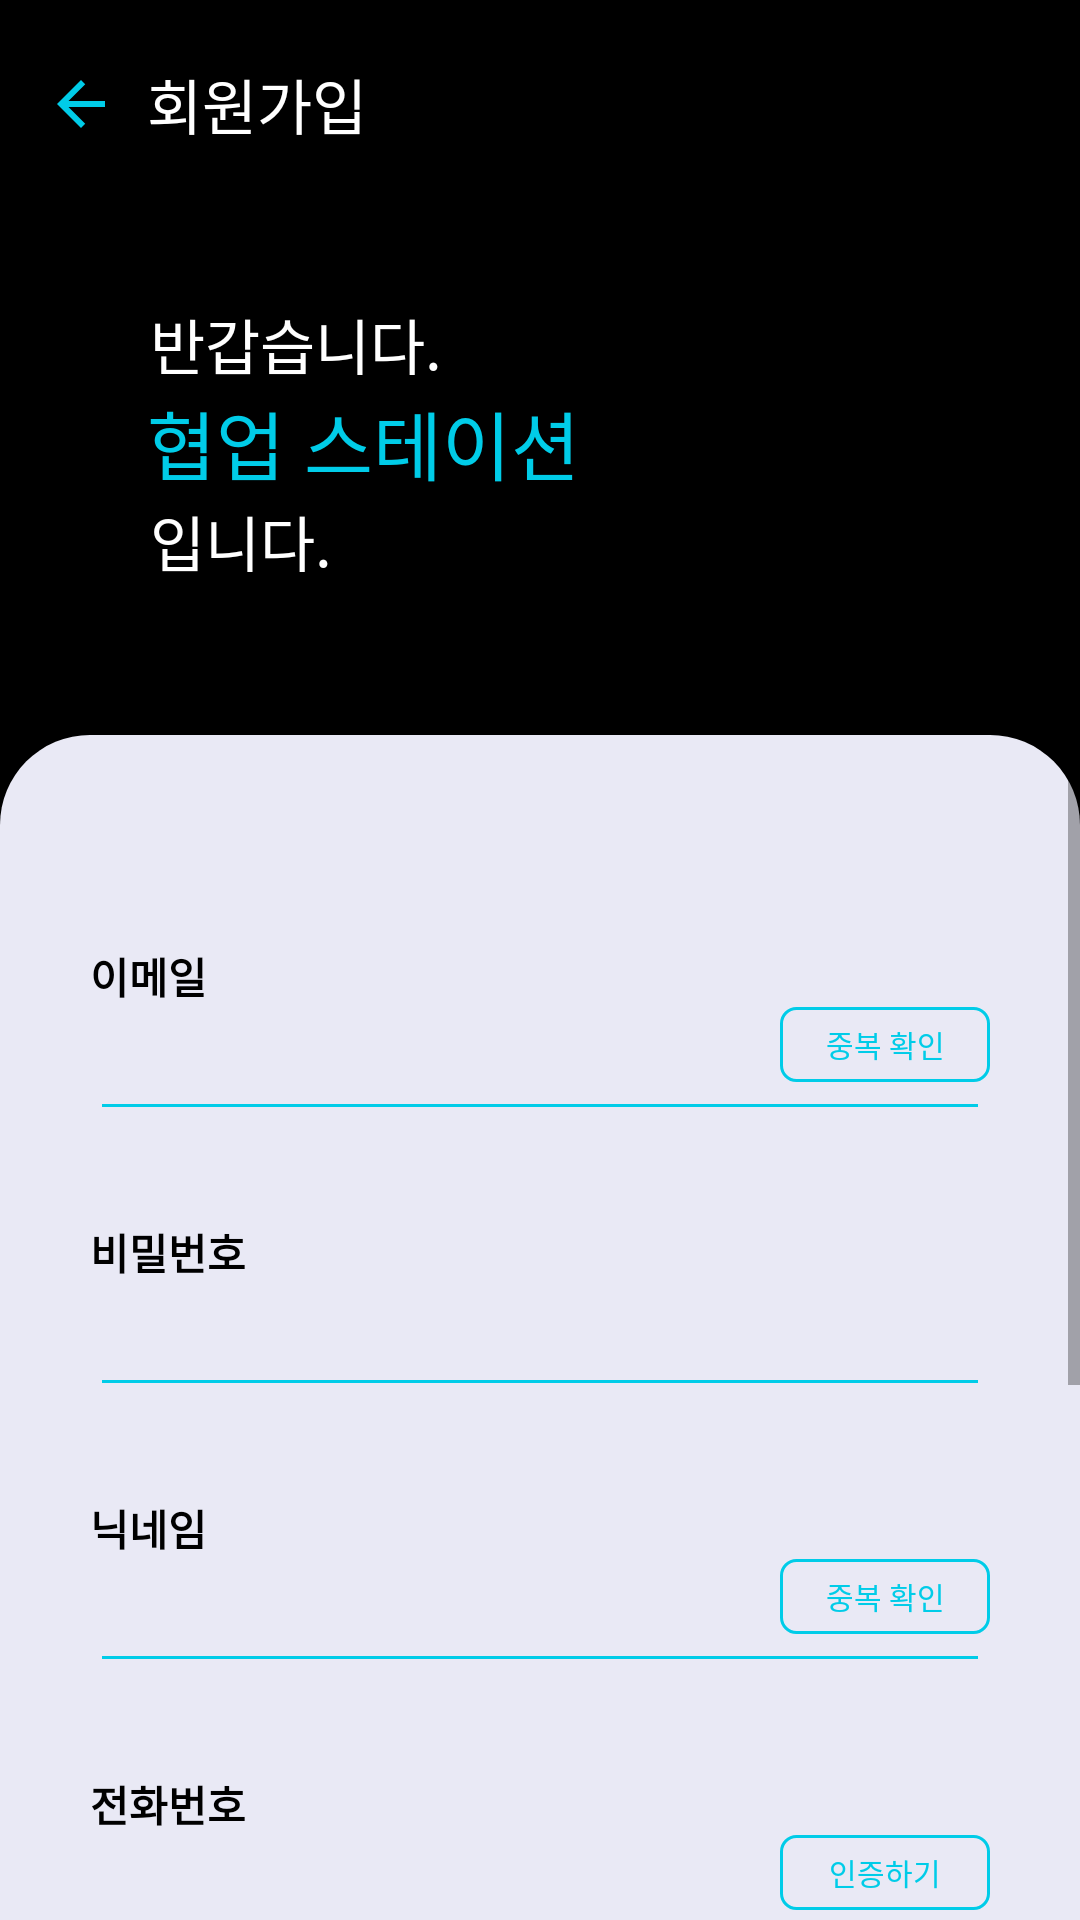

Write the Android layout XML for this screen, with the resource values it uses.
<!-- AndroidManifest.xml: application theme AppTheme -->
<!-- res/layout/activity_create.xml -->
<?xml version="1.0" encoding="utf-8"?>
<ScrollView xmlns:android="http://schemas.android.com/apk/res/android"
    android:id="@+id/scrollView"
    android:layout_width="match_parent"
    android:layout_height="match_parent"
    android:fillViewport="true"
    android:background="@color/black">

    <LinearLayout
        android:layout_width="match_parent"
        android:layout_height="wrap_content"
        android:orientation="vertical">
        <LinearLayout
            android:layout_width="wrap_content"
            android:layout_height="30dp"
            android:layout_marginTop="20dp"
            android:orientation="horizontal">
            <FrameLayout
                android:layout_width="wrap_content"
                android:layout_height="wrap_content"
                android:layout_marginLeft="15dp">
                <Button
                    android:id="@+id/create_back"
                    android:layout_width="wrap_content"
                    android:layout_height="wrap_content"
                    android:background="@android:color/transparent"/>
                <LinearLayout
                    android:layout_width="wrap_content"
                    android:layout_height="wrap_content"
                    android:gravity="center"
                    android:orientation="horizontal">
                    <ImageView
                        android:layout_width="wrap_content"
                        android:layout_height="wrap_content"
                        android:src="@drawable/create_back_button_image"/>
                    <TextView
                        android:layout_width="wrap_content"
                        android:layout_height="wrap_content"
                        android:text="  회원가입"
                        android:textSize="20sp"
                        android:textColor="@color/white"/>
                </LinearLayout>
            </FrameLayout>
        </LinearLayout>
        <TextView
            android:layout_width="wrap_content"
            android:layout_height="wrap_content"
            android:layout_marginLeft="50dp"
            android:layout_marginTop="50dp"
            android:text="반갑습니다."
            android:textColor="@color/white"
            android:textSize="20dp" />

        <TextView
            android:layout_width="wrap_content"
            android:layout_height="wrap_content"
            android:layout_marginLeft="49dp"
            android:text="협업 스테이션"
            android:textColor="@color/maincolor"
            android:textSize="25dp" />

        <TextView
            android:layout_width="wrap_content"
            android:layout_height="wrap_content"
            android:layout_marginLeft="50dp"
            android:layout_marginBottom="50dp"
            android:text="입니다."
            android:textColor="@color/white"
            android:textSize="20dp" />

        <LinearLayout
            android:layout_width="match_parent"
            android:layout_height="match_parent"
            android:background="@drawable/create_background"
            android:orientation="vertical"
            android:paddingLeft="30dp"
            android:paddingRight="30dp"
            android:paddingTop="40dp">

            <TextView
                android:layout_width="match_parent"
                android:layout_height="wrap_content"
                android:layout_marginTop="30dp"
                android:text="이메일"
                android:textColor="@color/black"
                android:textStyle="bold" />

            <FrameLayout
                android:layout_width="match_parent"
                android:layout_height="wrap_content"
                android:orientation="horizontal">

                <EditText
                    android:id="@+id/email"
                    android:layout_width="match_parent"
                    android:layout_height="wrap_content"
                    android:layout_weight="1"
                    android:singleLine="true"
                    android:maxLines="1"
                    android:maxLength="30"
                    android:backgroundTint="@color/maincolor"
                    android:textColorHint="@color/black" />

                <Button
                    android:id="@+id/checkDuplicateEmailBtn"
                    android:layout_width="70dp"
                    android:layout_height="25dp"
                    android:layout_gravity="right"
                    android:layout_weight="3"
                    android:background="@drawable/create_button_background"
                    android:text="중복 확인"
                    android:textColor="@color/maincolor"
                    android:textSize="10sp" />
            </FrameLayout>

            <TextView
                android:layout_width="match_parent"
                android:layout_height="wrap_content"
                android:layout_marginTop="30dp"
                android:text="비밀번호"
                android:textColor="@color/black"
                android:textStyle="bold" />

            <LinearLayout
                android:layout_width="match_parent"
                android:layout_height="wrap_content"
                android:orientation="horizontal">

                <EditText
                    android:id="@+id/password"
                    android:layout_width="match_parent"
                    android:layout_height="wrap_content"
                    android:maxLines="1"
                    android:singleLine="true"
                    android:backgroundTint="@color/maincolor"
                    android:inputType="textPassword"
                    android:textColorHint="@color/black" />

            </LinearLayout>

            <TextView
                android:layout_width="match_parent"
                android:layout_height="wrap_content"
                android:layout_marginTop="30dp"
                android:text="닉네임"
                android:textColor="@color/black"
                android:textStyle="bold" />

            <FrameLayout
                android:layout_width="match_parent"
                android:layout_height="wrap_content"
                android:orientation="horizontal">

                <EditText
                    android:id="@+id/nickname"
                    android:layout_width="match_parent"
                    android:layout_height="wrap_content"
                    android:layout_weight="1"
                    android:maxLines="1"
                    android:singleLine="true"
                    android:maxLength="12"
                    android:backgroundTint="@color/maincolor"
                    android:textColorHint="@color/black" />

                <Button
                    android:id="@+id/checkDuplicateNicknameBtn"
                    android:layout_width="70dp"
                    android:layout_height="25dp"
                    android:layout_gravity="right"
                    android:layout_weight="3"
                    android:background="@drawable/create_button_background"
                    android:text="중복 확인"
                    android:textColor="@color/maincolor"
                    android:textSize="10sp" />
            </FrameLayout>

            <TextView
                android:layout_width="match_parent"
                android:layout_height="wrap_content"
                android:layout_marginTop="30dp"
                android:text="전화번호"
                android:textColor="@color/black"
                android:textStyle="bold" />

            <FrameLayout
                android:layout_width="match_parent"
                android:layout_height="wrap_content"
                android:orientation="horizontal">

                <EditText
                    android:id="@+id/phone"
                    android:layout_width="match_parent"
                    android:layout_height="wrap_content"
                    android:layout_weight="1"
                    android:maxLines="1"
                    android:singleLine="true"
                    android:inputType="phone"
                    android:maxLength="13"
                    android:backgroundTint="@color/maincolor"
                    android:textColorHint="@color/black" />

                <Button
                    android:id="@+id/checkDuplicatePhoneNumberBtn"
                    android:layout_width="70dp"
                    android:layout_height="25dp"
                    android:layout_gravity="right"
                    android:layout_weight="3"
                    android:background="@drawable/create_button_background"
                    android:text="인증하기"
                    android:textColor="@color/maincolor"
                    android:textSize="10sp" />
            </FrameLayout>
            <TextView
                android:layout_width="match_parent"
                android:layout_height="wrap_content"
                android:layout_marginTop="30dp"
                android:text="인증 번호"
                android:textColor="@color/black"
                android:textStyle="bold" />
            <FrameLayout
                android:layout_width="match_parent"
                android:layout_height="wrap_content"
                android:orientation="horizontal">

                <EditText
                    android:id="@+id/phonecheck"
                    android:layout_width="match_parent"
                    android:layout_height="wrap_content"
                    android:layout_weight="1"
                    android:singleLine="true"
                    android:maxLines="1"
                    android:maxLength="13"
                    android:backgroundTint="@color/maincolor"
                    android:textColorHint="@color/black" />

                <Button
                    android:id="@+id/checkDuplicatePhoneNumbercheckBtn"
                    android:layout_width="70dp"
                    android:layout_height="25dp"
                    android:layout_gravity="right"
                    android:layout_weight="3"
                    android:background="@drawable/create_button_background"
                    android:text="확인"
                    android:textColor="@color/maincolor"
                    android:textSize="10sp" />
            </FrameLayout>

            <CheckBox
                android:id="@+id/check_box"
                android:layout_width="wrap_content"
                android:layout_height="wrap_content"
                android:layout_gravity="center_horizontal"
                android:paddingRight="30dp"
                android:text="이용약관 개인정보 수집 및 정보이용에 동의합니다."
                android:textSize="9sp" />

            <Button
                android:id="@+id/create_btn"
                android:layout_width="match_parent"
                android:layout_height="40dp"
                android:layout_gravity="center_horizontal"
                android:layout_marginLeft="20dp"
                android:layout_marginTop="20dp"
                android:layout_marginRight="30dp"
                android:layout_marginBottom="50dp"
                android:background="@drawable/create_button_background_full"
                android:text="가입하기"
                android:textColor="@color/black"
                android:textStyle="bold" />

        </LinearLayout>

    </LinearLayout>
</ScrollView>
<!-- resources referenced by this layout -->
<resources>
  <color name="black">#FF000000</color>
  <color name="maincolor">#00CCE8</color>
  <color name="white">#FFFFFFFF</color>
  <!-- drawable create_back_button_image (drawable) -->
  <vector xmlns:android="http://schemas.android.com/apk/res/android" android:autoMirrored="true" android:height="24dp" android:tint="#00CCE8" android:viewportHeight="24" android:viewportWidth="24" android:width="24dp">
        
      <path android:fillColor="@color/white" android:pathData="M20,11H7.83l5.59,-5.59L12,4l-8,8 8,8 1.41,-1.41L7.83,13H20v-2z"/>
      
  </vector>
  <!-- drawable create_background (drawable) -->
  <?xml version="1.0" encoding="utf-8"?>
  <shape xmlns:android="http://schemas.android.com/apk/res/android"
      android:shape="rectangle">
      <solid android:color="#E9E9F5" />
      <corners android:topLeftRadius="30dp"
          android:topRightRadius="30dp"/>
  </shape>
  <!-- drawable create_button_background (drawable) -->
  <?xml version="1.0" encoding="utf-8"?>
  <shape xmlns:android="http://schemas.android.com/apk/res/android"
      android:shape="rectangle">
      <solid android:color="@android:color/transparent" />
      <stroke
          android:width="1dp"
          android:color="@color/maincolor" />
      <corners android:radius="5dp" />
  </shape>
  <!-- drawable create_button_background_full (drawable) -->
  <?xml version="1.0" encoding="utf-8"?>
  <shape xmlns:android="http://schemas.android.com/apk/res/android"
      android:shape="rectangle">
      <solid android:color="@color/maincolor" />
      <corners android:radius="10dp" />
  </shape>
  <style name="AppTheme" parent="Theme.AppCompat.Light.NoActionBar">
          <item name="android:colorPrimary">@android:color/transparent</item>
          <item name="android:searchViewStyle">@style/MySearchViewStyle</item>
      </style>
  <style name="MySearchViewStyle" parent="Widget.AppCompat.SearchView">
          
          <item name="android:textColorHint">#FFFFFF</item>
          
          <item name="colorControlNormal">#FFFFFF</item>
          
          <item name="colorControlActivated">#FFFFFF</item>
      </style>
</resources>
